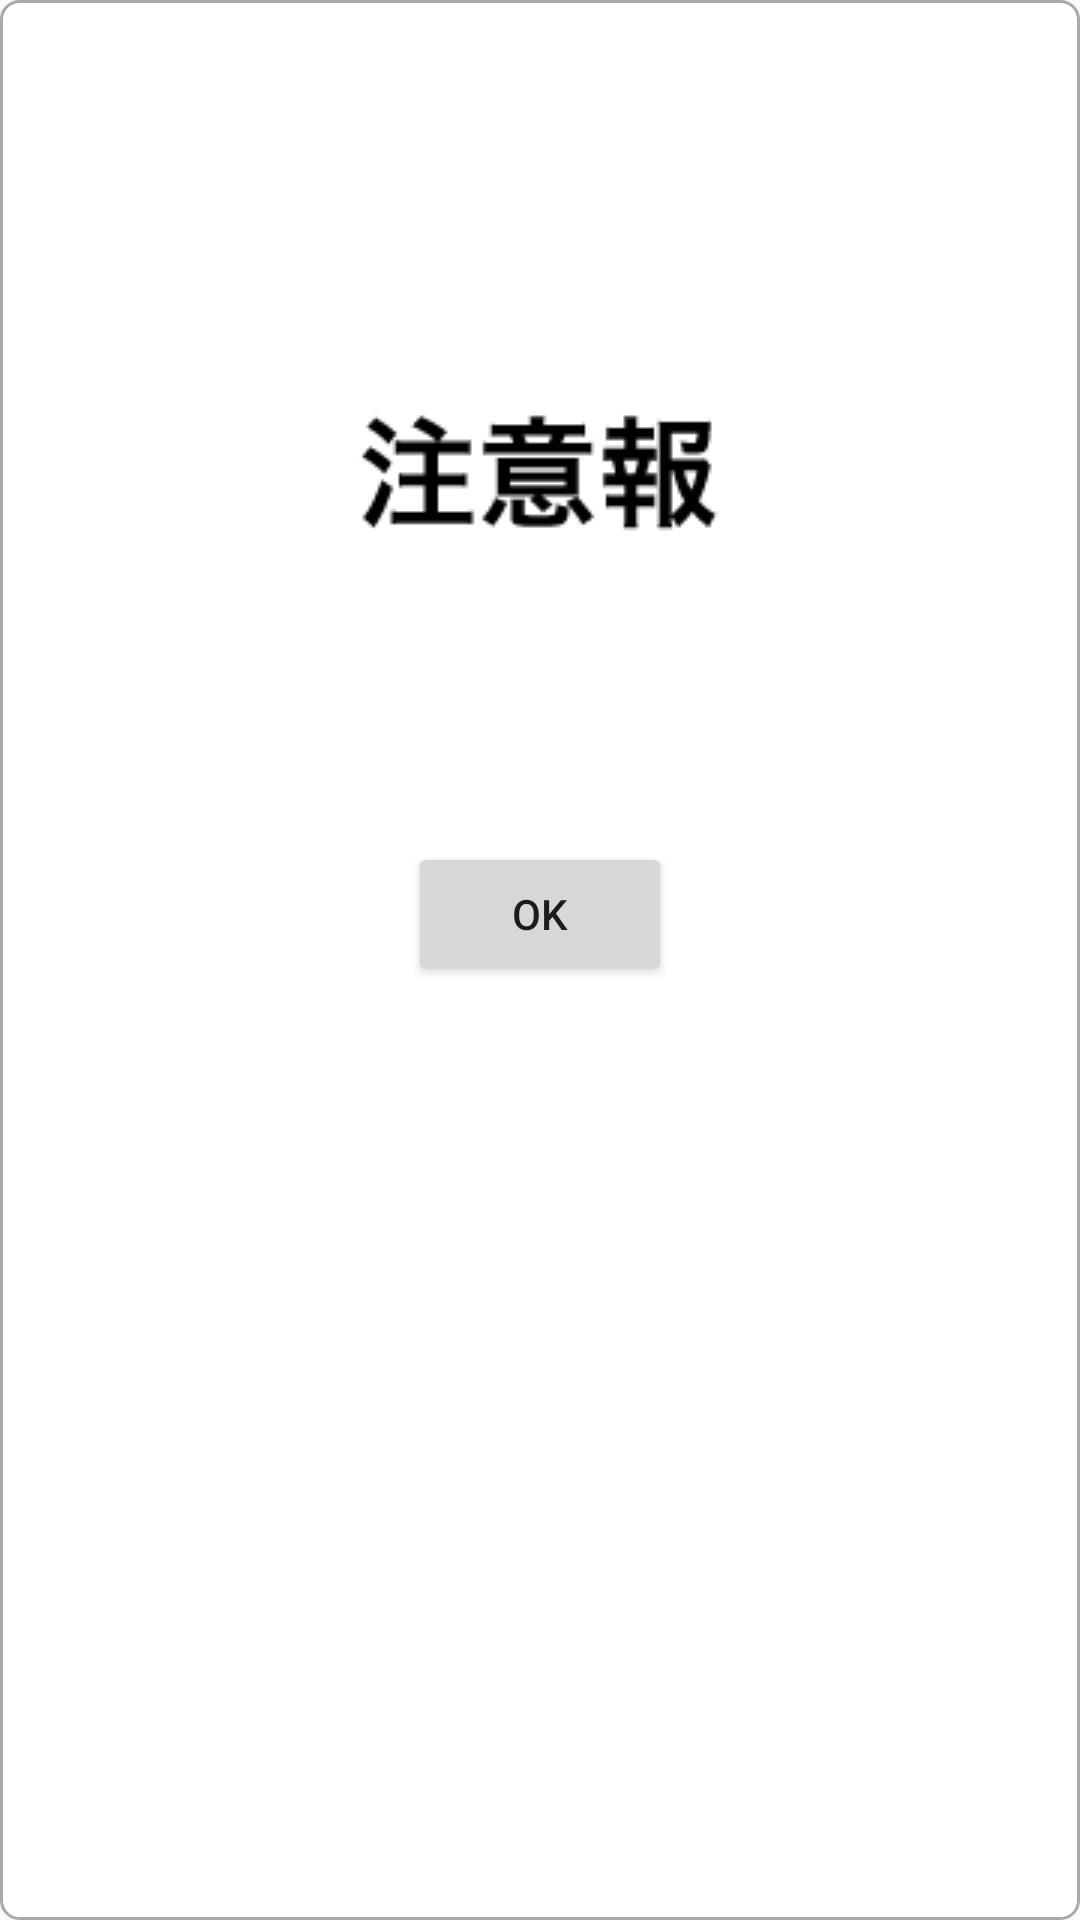

Here is an Android app screen rendered from its layout file. Give the layout XML and the strings, colors and styles it references.
<!-- AndroidManifest.xml: application theme AppTheme -->
<!-- res/layout/dialog_alert.xml -->
<?xml version="1.0" encoding="utf-8"?>
<LinearLayout
    android:orientation="vertical"
    android:background="@drawable/background_alert"
    android:layout_width="wrap_content"
    android:layout_height="wrap_content"
    xmlns:android="http://schemas.android.com/apk/res/android">
  <TextView
      android:textSize="16.0sp"
      android:textColor="@color/Black"
      android:id="@+id/textAlert"
      android:layout_width="wrap_content"
      android:layout_height="wrap_content"
      android:singleLine="false" />
  <ImageView
      android:id="@+id/imageInfo"
      android:layout_width="match_parent"
      android:layout_height="wrap_content"
      android:visibility="visible"
      android:src="@drawable/alert_info" />
  <ImageView
      android:id="@+id/imageWarning"
      android:layout_width="match_parent"
      android:layout_height="wrap_content"
      android:visibility="gone"
      android:src="@drawable/alert_warning" />
  <ImageView
      android:id="@+id/imageFinish"
      android:layout_width="match_parent"
      android:layout_height="wrap_content"
      android:visibility="gone"
      android:src="@drawable/alert_finish" />
  <Button
      android:id="@+id/buttonDismiss"
      android:layout_gravity="center_horizontal"
      android:layout_width="wrap_content"
      android:layout_height="wrap_content"
      android:text="@string/ok" />
</LinearLayout>
<!-- resources referenced by this layout -->
<resources>
  <color name="Black">#ff000000</color>
  <!-- drawable alert_finish: png bitmap (drawable, 2541 bytes) -->
  <!-- drawable alert_info: png bitmap (drawable, 2269 bytes) -->
  <!-- drawable alert_warning: png bitmap (drawable, 2023 bytes) -->
  <!-- drawable background_alert (drawable) -->
  <?xml version="1.0" encoding="utf-8"?>
  <layer-list
    xmlns:android="http://schemas.android.com/apk/res/android">
      <item>
          <shape android:shape="rectangle"
            xmlns:android="http://schemas.android.com/apk/res/android">
              <stroke android:width="1.0dip" android:color="@color/DarkGray" />
              <corners android:radius="6.0dip" />
              <padding android:left="12.0dip" android:top="12.0dip" android:right="12.0dip" android:bottom="12.0dip" />
              <solid android:color="@color/White" />
          </shape>
      </item>
  </layer-list>
  <string name="ok">OK</string>
  <style name="AppTheme" parent="Theme.AppCompat.Light.DarkActionBar">
          
      </style>
  <color name="DarkGray">#ffa9a9a9</color>
  <color name="White">#ffffffff</color>
</resources>
